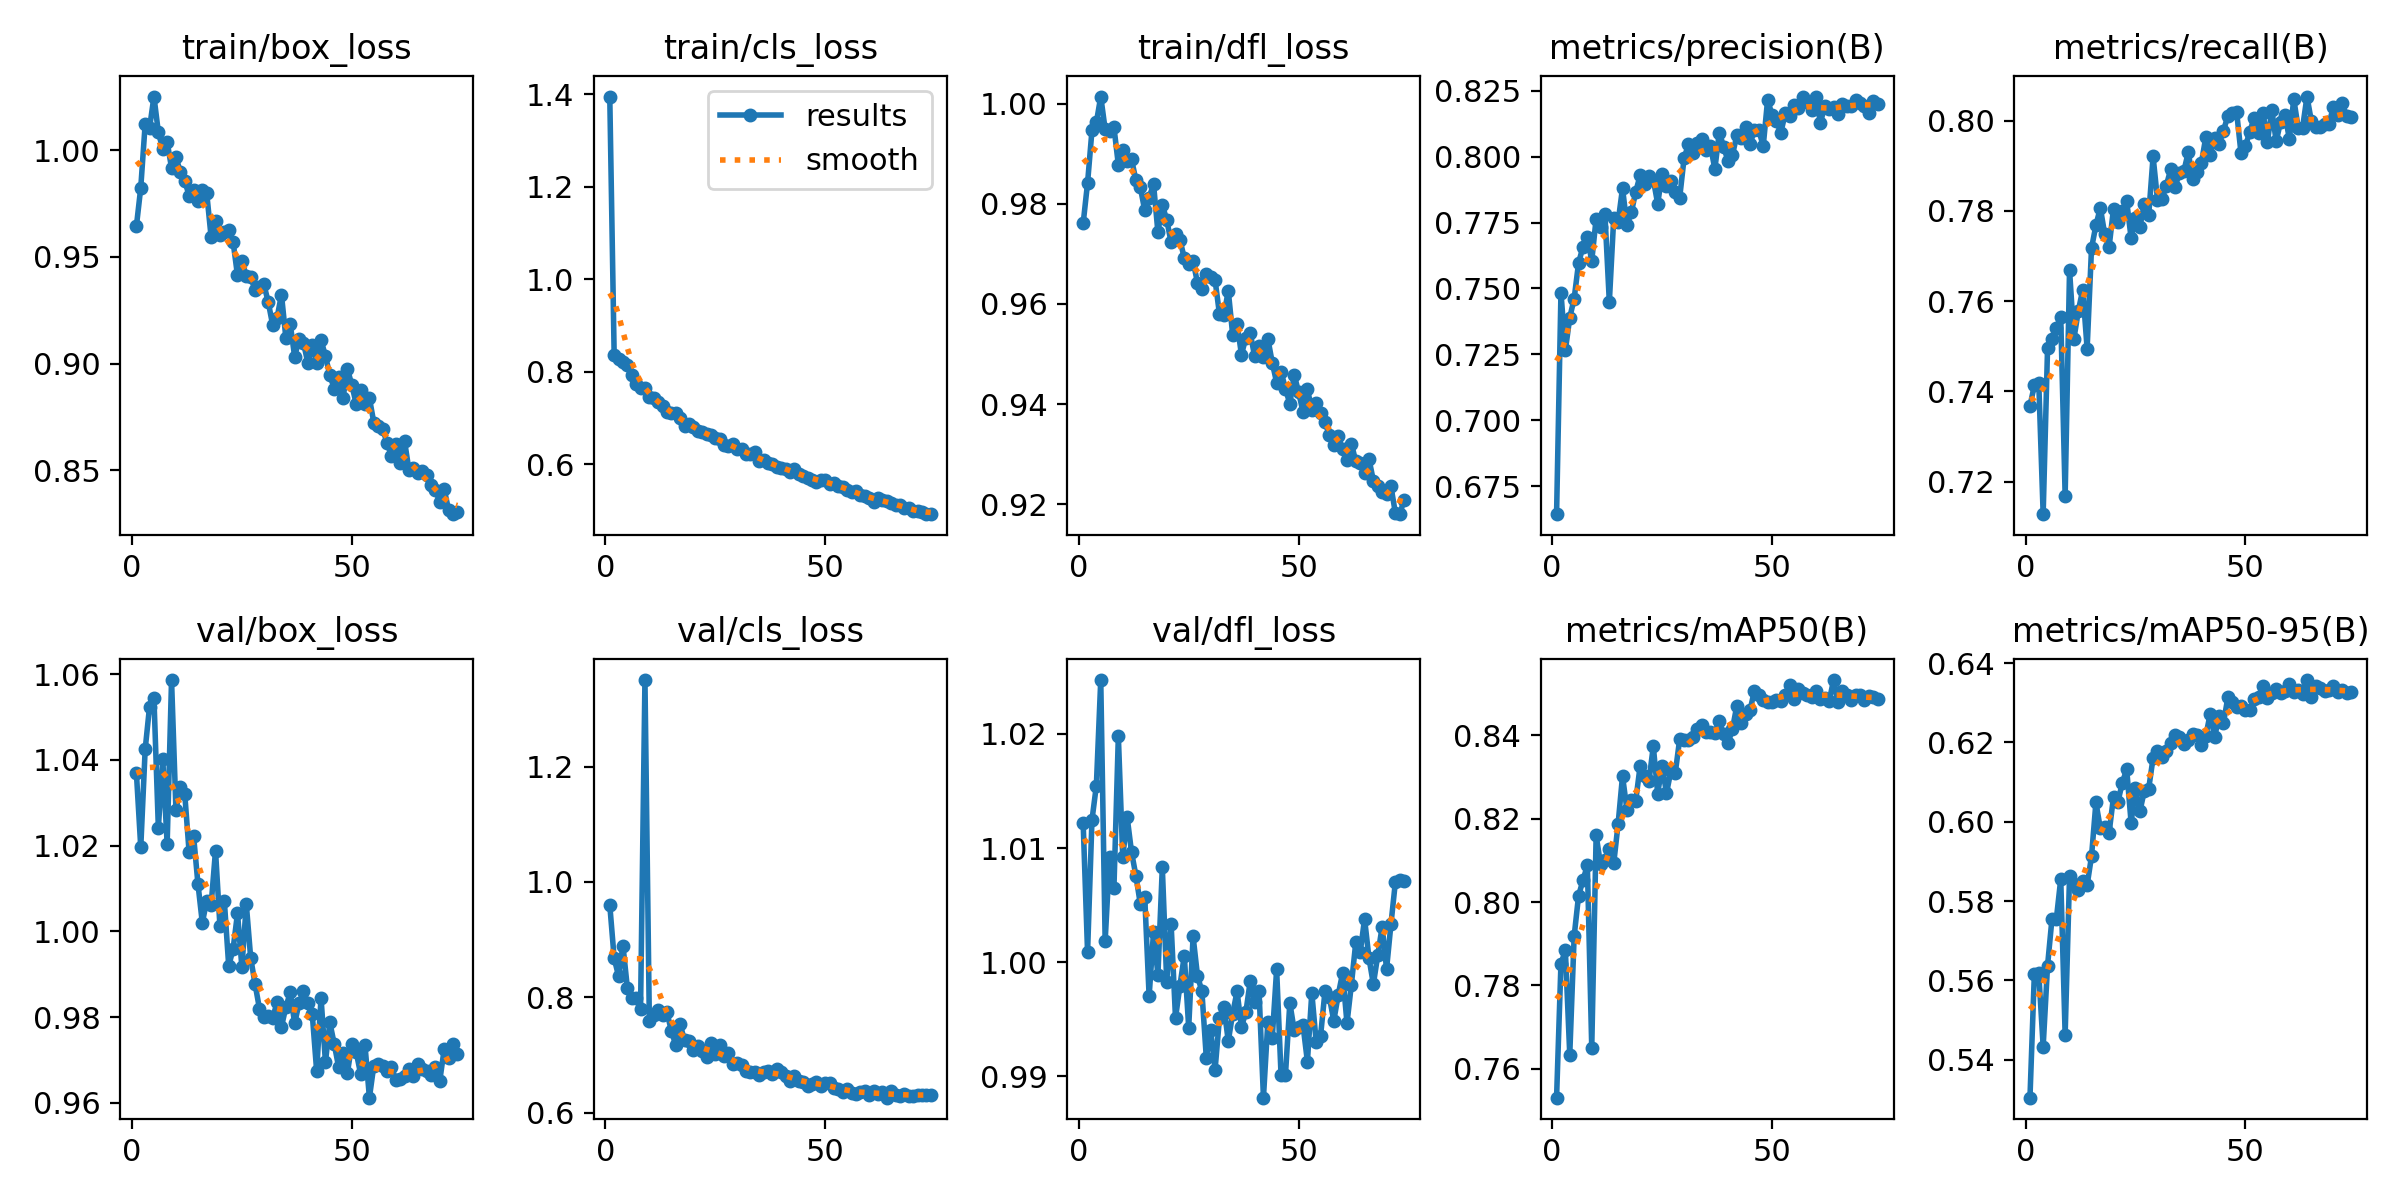

Source data for this figure (header and first rows):
epoch, time, train/box_loss, train/cls_loss, train/dfl_loss, metrics/precision(B), metrics/recall(B), metrics/mAP50(B), metrics/mAP50-95(B), val/box_loss, val/cls_loss, val/dfl_loss, lr/pg0, lr/pg1, lr/pg2
1, 620.7, 0.9642, 1.395, 0.9761, 0.6644, 0.7368, 0.7531, 0.5304, 1.037, 0.9602, 1.012, 0.0005541, 0.0005541, 0.0005541
2, 1236, 0.9824, 0.8362, 0.9842, 0.7484, 0.7413, 0.7853, 0.5617, 1.02, 0.8677, 1.001, 0.001099, 0.001099, 0.001099
3, 1849, 1.012, 0.8285, 0.9947, 0.7265, 0.7419, 0.7884, 0.5618, 1.042, 0.8368, 1.012, 0.001632, 0.001632, 0.001632
4, 2461, 1.01, 0.8214, 0.9962, 0.7389, 0.7128, 0.7634, 0.5433, 1.052, 0.8898, 1.015, 0.001617, 0.001617, 0.001617
5, 3074, 1.025, 0.8151, 1.001, 0.7461, 0.7496, 0.7918, 0.5637, 1.054, 0.8163, 1.025, 0.001601, 0.001601, 0.001601
6, 3685, 1.008, 0.7923, 0.9949, 0.7596, 0.7516, 0.8015, 0.5755, 1.024, 0.799, 1.002, 0.001584, 0.001584, 0.001584
7, 4297, 1, 0.7726, 0.9946, 0.7658, 0.754, 0.8052, 0.5755, 1.04, 0.7996, 1.009, 0.001568, 0.001568, 0.001568
8, 4908, 1.004, 0.7658, 0.9953, 0.7694, 0.7564, 0.8088, 0.5856, 1.02, 0.7803, 1.007, 0.001551, 0.001551, 0.001551
9, 5523, 0.9917, 0.7651, 0.9878, 0.7605, 0.7168, 0.7651, 0.5463, 1.059, 1.35, 1.02, 0.001535, 0.001535, 0.001535
10, 6134, 0.9968, 0.7458, 0.9908, 0.7765, 0.7669, 0.816, 0.5863, 1.028, 0.7595, 1.009, 0.001518, 0.001518, 0.001518
11, 6745, 0.9896, 0.7442, 0.9886, 0.7733, 0.7517, 0.809, 0.5844, 1.034, 0.7701, 1.013, 0.001502, 0.001502, 0.001502
12, 7358, 0.9857, 0.7336, 0.9889, 0.7781, 0.7578, 0.81, 0.5829, 1.032, 0.7777, 1.01, 0.001485, 0.001485, 0.001485
13, 7969, 0.9786, 0.7252, 0.9847, 0.7449, 0.7625, 0.8126, 0.5852, 1.018, 0.7687, 1.008, 0.001469, 0.001469, 0.001469
14, 8583, 0.9812, 0.713, 0.9833, 0.7767, 0.7495, 0.8093, 0.584, 1.022, 0.7738, 1.005, 0.001452, 0.001452, 0.001452
15, 9196, 0.9759, 0.7111, 0.9787, 0.7753, 0.7718, 0.8188, 0.5913, 1.011, 0.7424, 1.006, 0.001436, 0.001436, 0.001436
16, 9811, 0.9812, 0.7108, 0.9812, 0.788, 0.7768, 0.8302, 0.6049, 1.002, 0.717, 0.997, 0.001419, 0.001419, 0.001419
17, 10426, 0.9798, 0.6992, 0.984, 0.774, 0.7807, 0.8222, 0.5983, 1.007, 0.753, 1.003, 0.001403, 0.001403, 0.001403
18, 11039, 0.9593, 0.6838, 0.9743, 0.7788, 0.7749, 0.8246, 0.5987, 1.006, 0.7254, 0.9989, 0.001386, 0.001386, 0.001386
19, 11651, 0.9668, 0.6873, 0.9797, 0.7866, 0.772, 0.8243, 0.5972, 1.019, 0.7244, 1.008, 0.00137, 0.00137, 0.00137
20, 12263, 0.9603, 0.681, 0.9768, 0.7929, 0.7805, 0.8326, 0.6063, 1.001, 0.708, 0.9983, 0.001353, 0.001353, 0.001353
21, 12877, 0.9616, 0.6728, 0.9723, 0.7895, 0.7776, 0.8302, 0.605, 1.007, 0.7148, 1.003, 0.001337, 0.001337, 0.001337
22, 13491, 0.9627, 0.6696, 0.9739, 0.7926, 0.7799, 0.8289, 0.6099, 0.9919, 0.7063, 0.9951, 0.00132, 0.00132, 0.00132
23, 14106, 0.957, 0.6663, 0.9729, 0.7913, 0.7821, 0.8374, 0.6132, 0.9959, 0.6971, 0.9979, 0.001304, 0.001304, 0.001304
24, 14718, 0.9413, 0.6626, 0.9691, 0.7821, 0.774, 0.826, 0.5998, 1.004, 0.72, 1.001, 0.001287, 0.001287, 0.001287
25, 15331, 0.948, 0.6558, 0.9679, 0.7935, 0.7785, 0.8327, 0.6084, 0.9916, 0.7025, 0.9943, 0.001271, 0.001271, 0.001271
26, 15944, 0.9411, 0.6552, 0.9685, 0.7887, 0.7765, 0.8261, 0.6026, 1.006, 0.7164, 1.002, 0.001254, 0.001254, 0.001254
27, 16554, 0.9407, 0.6427, 0.9642, 0.7908, 0.7814, 0.8315, 0.6078, 0.9938, 0.6974, 0.9988, 0.001238, 0.001238, 0.001238
28, 17167, 0.9343, 0.64, 0.963, 0.7865, 0.779, 0.831, 0.6083, 0.9877, 0.7034, 0.9974, 0.001221, 0.001221, 0.001221
29, 17779, 0.9359, 0.6434, 0.966, 0.7844, 0.7921, 0.8391, 0.6161, 0.9819, 0.6848, 0.9916, 0.001205, 0.001205, 0.001205
30, 18390, 0.9371, 0.6324, 0.9654, 0.7994, 0.7825, 0.8388, 0.6178, 0.98, 0.686, 0.994, 0.001188, 0.001188, 0.001188
31, 19003, 0.9288, 0.6331, 0.9648, 0.8047, 0.7826, 0.8388, 0.6165, 0.9803, 0.6831, 0.9906, 0.001172, 0.001172, 0.001172
32, 19616, 0.918, 0.6215, 0.9579, 0.8012, 0.7856, 0.8395, 0.6179, 0.9798, 0.6723, 0.9951, 0.001155, 0.001155, 0.001155
33, 20228, 0.9215, 0.6216, 0.9577, 0.8051, 0.7892, 0.8414, 0.6199, 0.9834, 0.6705, 0.9961, 0.001139, 0.001139, 0.001139
34, 20842, 0.9323, 0.6256, 0.9626, 0.8065, 0.7853, 0.8425, 0.6218, 0.9777, 0.67, 0.9931, 0.001122, 0.001122, 0.001122
35, 21455, 0.912, 0.6066, 0.9539, 0.8026, 0.7885, 0.8408, 0.6213, 0.9823, 0.6652, 0.9955, 0.001106, 0.001106, 0.001106
36, 22067, 0.9184, 0.6084, 0.956, 0.8041, 0.7888, 0.8407, 0.6197, 0.9857, 0.6709, 0.9974, 0.001089, 0.001089, 0.001089
37, 22680, 0.9032, 0.6031, 0.9499, 0.7953, 0.793, 0.8405, 0.6207, 0.9785, 0.672, 0.9943, 0.001073, 0.001073, 0.001073
38, 23292, 0.9115, 0.6011, 0.9532, 0.8091, 0.787, 0.8434, 0.6222, 0.9833, 0.6667, 0.9956, 0.001056, 0.001056, 0.001056
39, 23902, 0.9098, 0.5939, 0.9541, 0.8038, 0.7886, 0.8402, 0.6218, 0.986, 0.6764, 0.9983, 0.00104, 0.00104, 0.00104
40, 24512, 0.9003, 0.5914, 0.9495, 0.7982, 0.7907, 0.8381, 0.6195, 0.9832, 0.6703, 0.9965, 0.001023, 0.001023, 0.001023
41, 25124, 0.9087, 0.5907, 0.9515, 0.8006, 0.7964, 0.8415, 0.6217, 0.9807, 0.6635, 0.9974, 0.001007, 0.001007, 0.001007
42, 25736, 0.9001, 0.5839, 0.9493, 0.8081, 0.7925, 0.8471, 0.6273, 0.9675, 0.6546, 0.9881, 0.0009904, 0.0009904, 0.0009904
43, 26349, 0.911, 0.5898, 0.9531, 0.8069, 0.7962, 0.843, 0.6213, 0.9845, 0.663, 0.9948, 0.0009739, 0.0009739, 0.0009739
44, 26961, 0.9035, 0.5781, 0.9483, 0.8114, 0.7948, 0.845, 0.6267, 0.9695, 0.6554, 0.9934, 0.0009574, 0.0009574, 0.0009574
45, 27574, 0.8946, 0.5739, 0.9443, 0.8048, 0.7978, 0.846, 0.6249, 0.9788, 0.6526, 0.9993, 0.0009409, 0.0009409, 0.0009409
46, 28184, 0.8883, 0.5696, 0.9465, 0.8099, 0.801, 0.8507, 0.6313, 0.9737, 0.6467, 0.9901, 0.0009244, 0.0009244, 0.0009244
47, 28797, 0.8938, 0.567, 0.9431, 0.81, 0.8017, 0.8497, 0.6303, 0.9683, 0.6505, 0.9901, 0.0009078, 0.0009078, 0.0009078
48, 29410, 0.884, 0.5619, 0.9401, 0.804, 0.8019, 0.8484, 0.629, 0.9716, 0.6535, 0.9964, 0.0008913, 0.0008913, 0.0008913
49, 30022, 0.8974, 0.5669, 0.9458, 0.8216, 0.7928, 0.8481, 0.6293, 0.967, 0.6468, 0.994, 0.0008748, 0.0008748, 0.0008748
50, 30634, 0.8901, 0.5654, 0.9424, 0.8158, 0.7944, 0.848, 0.6282, 0.9737, 0.6522, 0.9943, 0.0008583, 0.0008583, 0.0008583
51, 31249, 0.8811, 0.5574, 0.9384, 0.8136, 0.7976, 0.8486, 0.6283, 0.9718, 0.6511, 0.9945, 0.0008418, 0.0008418, 0.0008418
52, 31862, 0.8876, 0.5596, 0.9429, 0.809, 0.8007, 0.8482, 0.6309, 0.9667, 0.6427, 0.9913, 0.0008253, 0.0008253, 0.0008253
53, 32475, 0.881, 0.5541, 0.9389, 0.8164, 0.7974, 0.8497, 0.6315, 0.9734, 0.6417, 0.9973, 0.0008088, 0.0008088, 0.0008088
54, 33086, 0.8838, 0.5518, 0.9402, 0.8154, 0.8017, 0.852, 0.6342, 0.9612, 0.6356, 0.993, 0.0007923, 0.0007923, 0.0007923
55, 33698, 0.8724, 0.545, 0.9382, 0.8195, 0.7953, 0.8487, 0.6311, 0.9687, 0.6406, 0.9936, 0.0007758, 0.0007758, 0.0007758
56, 34312, 0.8708, 0.5405, 0.9363, 0.8186, 0.8024, 0.8511, 0.6326, 0.969, 0.6349, 0.9975, 0.0007593, 0.0007593, 0.0007593
57, 34924, 0.8694, 0.5411, 0.9338, 0.8226, 0.7955, 0.8501, 0.6334, 0.9685, 0.6331, 0.9969, 0.0007428, 0.0007428, 0.0007428
58, 35536, 0.863, 0.5344, 0.9319, 0.8209, 0.7998, 0.8496, 0.6324, 0.9674, 0.6358, 0.9949, 0.0007263, 0.0007263, 0.0007263
59, 36146, 0.8568, 0.5312, 0.9336, 0.8177, 0.8012, 0.8491, 0.6329, 0.9683, 0.6367, 0.9971, 0.0007098, 0.0007098, 0.0007098
60, 36757, 0.8622, 0.5265, 0.931, 0.8228, 0.796, 0.8506, 0.6348, 0.9654, 0.6301, 0.999, 0.0006933, 0.0006933, 0.0006933
... 14 more rows
